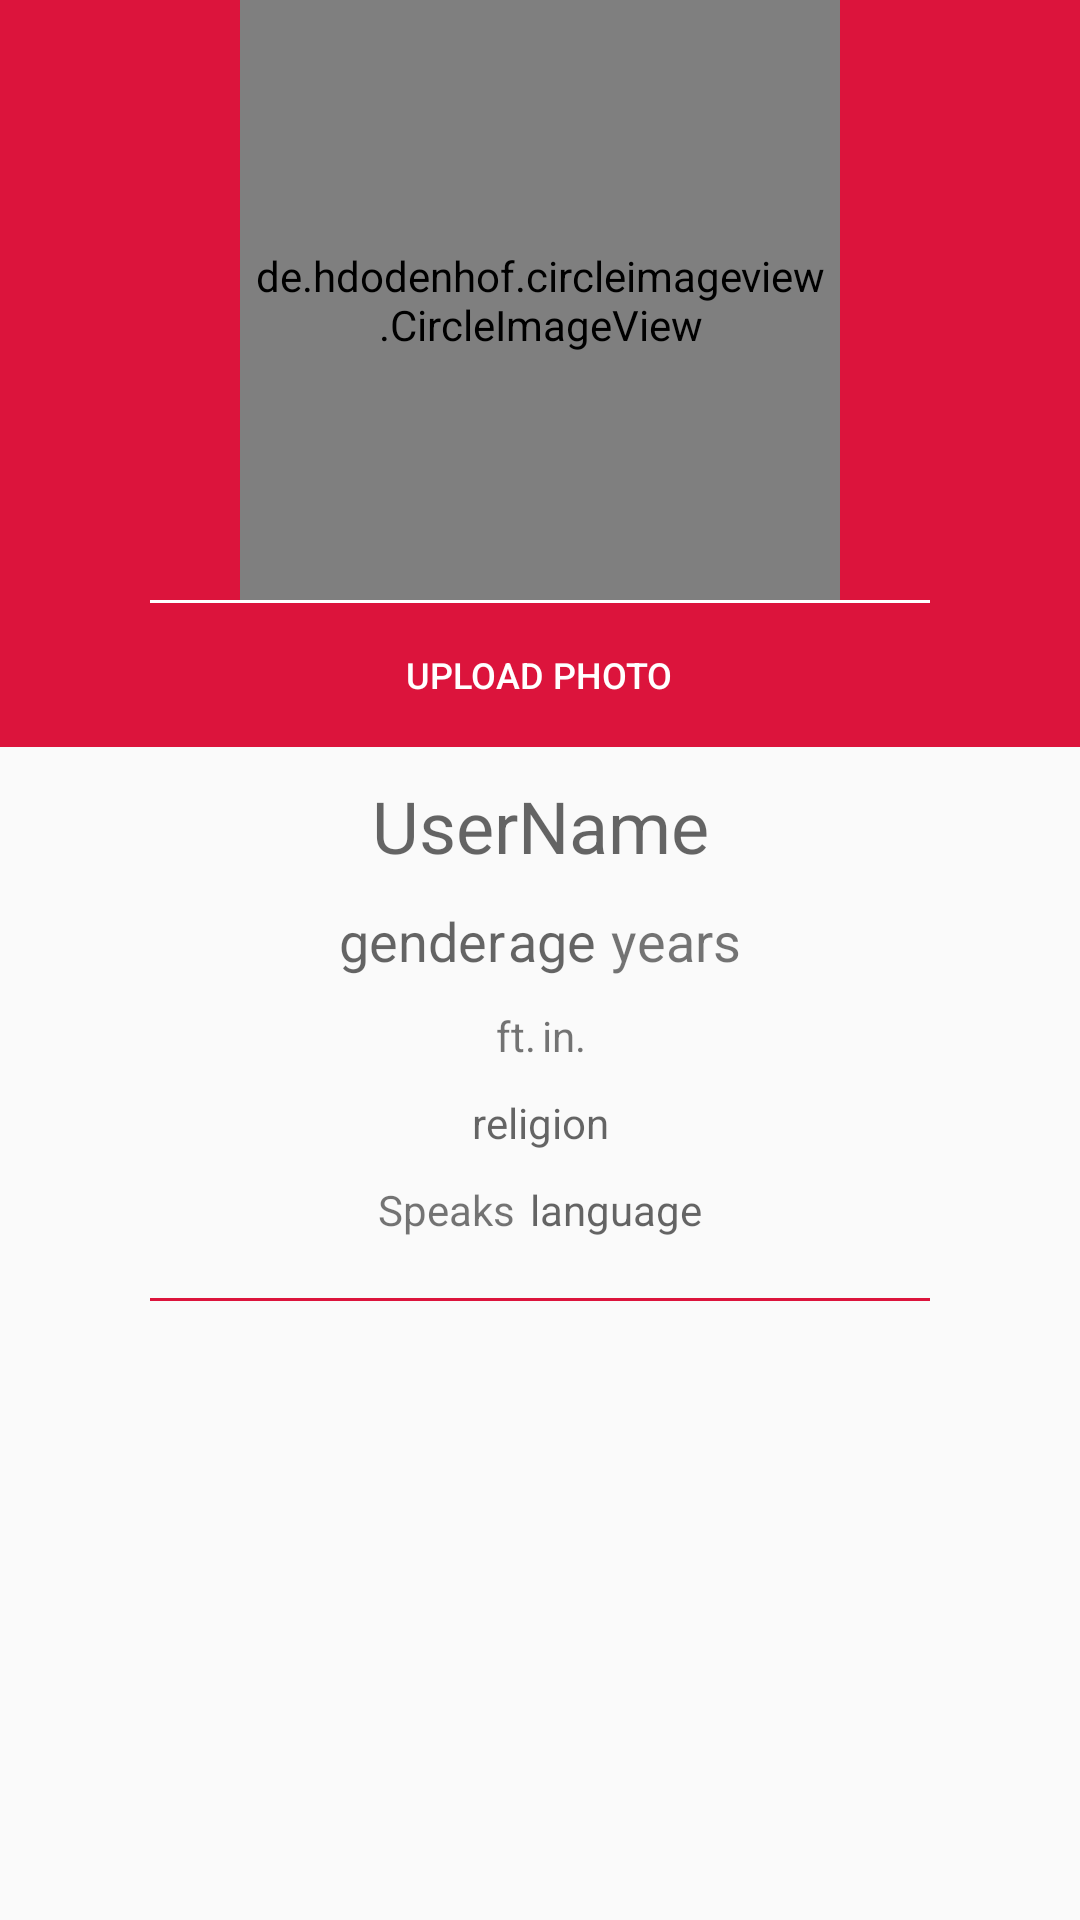

Layout XML and referenced resources for this Android screen:
<!-- AndroidManifest.xml: application theme AppTheme -->
<!-- res/layout/fragment_account.xml -->
<?xml version="1.0" encoding="utf-8"?>
<ScrollView xmlns:android="http://schemas.android.com/apk/res/android"
    xmlns:tools="http://schemas.android.com/tools"
    android:layout_width="match_parent"
    android:layout_height="match_parent"
    tools:context=".Account.AccountFragment">

    <RelativeLayout
        android:id="@+id/relative_account"
        android:layout_width="match_parent"
        android:layout_height="match_parent">

    
    <LinearLayout
        android:id="@+id/linear_accounts_profilepic"
        android:layout_width="match_parent"
        android:layout_height="wrap_content"
        android:orientation="vertical"
        android:gravity="center"
        android:background="@color/colorPrimary"
        >

        <de.hdodenhof.circleimageview.CircleImageView
            android:id="@+id/iv_accounts_profile_pic"
            android:layout_width="200dp"
            android:layout_height="200dp"
            android:layout_gravity="center"
            android:src="@mipmap/default_profile"
           android:padding="5dp"
            />
        <TextView
            android:id="@+id/tv_line_acc"
            android:layout_width="match_parent"
            android:layout_height="1dp"
            android:background="@color/colorWhite"
            android:layout_marginLeft="50dp"
            android:layout_marginRight="50dp"
            />
        <Button
            android:id="@+id/button_account_upload_profile_pic"
            android:layout_width="wrap_content"
            android:layout_height="wrap_content"
            android:textColor="@color/colorWhite"
            android:text="upload photo"
            android:textSize="12dp"
            style="@style/Widget.AppCompat.Button.Borderless"
            />
    </LinearLayout>
        <TextView
            android:id="@+id/tv_account_profile_name"
            android:layout_width="match_parent"
            android:layout_height="wrap_content"
            android:layout_below="@+id/linear_accounts_profilepic"
            android:hint="UserName"
            android:gravity="center"
            android:layout_marginLeft="30dp"
            android:layout_marginRight="30dp"
            android:textSize="24dp"
            android:layout_marginTop="10dp"
            />
        <LinearLayout
            android:id="@+id/linear_age_acc"
            android:layout_width="match_parent"
            android:layout_height="wrap_content"
            android:orientation="horizontal"
            android:gravity="center"
            android:layout_marginTop="10dp"
            android:layout_below="@+id/tv_account_profile_name"
            >
            <TextView
                android:id="@+id/tv_account_gender"
                android:layout_width="wrap_content"
                android:layout_height="match_parent"
                android:hint="gender"
                android:textSize="18dp"
                />
        <TextView
            android:id="@+id/tv_account_age"
            android:layout_width="wrap_content"
            android:layout_height="match_parent"
            android:hint="age"
            android:textSize="18dp"
            android:layout_marginLeft="1dp"
            />

            <TextView
                android:id="@+id/tv_account_years"
                android:layout_width="wrap_content"
                android:layout_height="match_parent"
                android:text="years"
                android:textSize="18dp"
                android:layout_marginLeft="5dp"
                />
        </LinearLayout>
        <LinearLayout
            android:id="@+id/linear_height_acc"
            android:layout_width="match_parent"
            android:layout_height="wrap_content"
            android:orientation="horizontal"
            android:gravity="center"
            android:layout_marginTop="10dp"
            android:layout_below="@+id/linear_age_acc"
            >
            <TextView
                android:id="@+id/tv_account_height_feet"
                android:layout_width="wrap_content"
                android:layout_height="match_parent"
                android:hint=""

                />
            <TextView
                android:id="@+id/tv_account_feet"
                android:layout_width="wrap_content"
                android:layout_height="match_parent"
                android:layout_marginLeft="1dp"
                android:text="ft."
                />

            <TextView
                android:id="@+id/tv_account_height_inch"
                android:layout_width="wrap_content"
                android:layout_height="match_parent"
                android:layout_marginLeft="1dp"
                android:hint=""
                />
            <TextView
                android:id="@+id/tv_account_inch"
                android:layout_width="wrap_content"
                android:layout_height="match_parent"
                android:layout_marginLeft="1dp"
                android:text="in."

                />
        </LinearLayout>
       <TextView
           android:id="@+id/tv_account_religion"
           android:layout_width="match_parent"
           android:layout_height="wrap_content"
           android:hint="religion"
           android:layout_marginTop="10dp"
           android:layout_below="@+id/linear_height_acc"
           android:gravity="center"
           android:layout_marginLeft="30dp"
           android:layout_marginRight="30dp"
           />
        <LinearLayout
            android:id="@+id/linear_acc_language"
            android:layout_width="match_parent"
            android:layout_height="wrap_content"
            android:layout_marginTop="10dp"
            android:orientation="horizontal"
            android:layout_below="@+id/tv_account_religion"
            android:gravity="center"
            >
            <TextView
                android:id="@+id/tv_account_speaks"
                android:layout_width="wrap_content"
                android:layout_height="wrap_content"
                android:text="Speaks"

                />
            <TextView
                android:id="@+id/tv_account_language"
                android:layout_width="wrap_content"
                android:layout_height="wrap_content"
                android:hint="language"
                android:layout_marginLeft="5dp"
                />

        </LinearLayout>
        <TextView
            android:id="@+id/tv_line_acc_2"
            android:layout_width="match_parent"
            android:layout_height="1dp"
            android:layout_below="@+id/linear_acc_language"
            android:layout_marginTop="20dp"
            android:layout_marginRight="50dp"
            android:layout_marginLeft="50dp"
            android:background="@color/colorPrimary"
            />

    </RelativeLayout>

</ScrollView>
<!-- resources referenced by this layout -->
<resources>
  <color name="colorPrimary">#DC143C</color>
  <color name="colorWhite">#ffffff</color>
  <!-- mipmap default_profile: png bitmap (mipmap-hdpi, 2791 bytes) -->
  <style name="AppTheme" parent="Theme.AppCompat.Light.NoActionBar">
          
          <item name="colorPrimary">@color/colorPrimary</item>
          <item name="colorPrimaryDark">@color/colorPrimaryDark</item>
          <item name="colorAccent">@color/colorAccent</item>
  
      </style>
  <color name="colorPrimaryDark">#C70039</color>
  <color name="colorAccent">#DC143C</color>
</resources>
